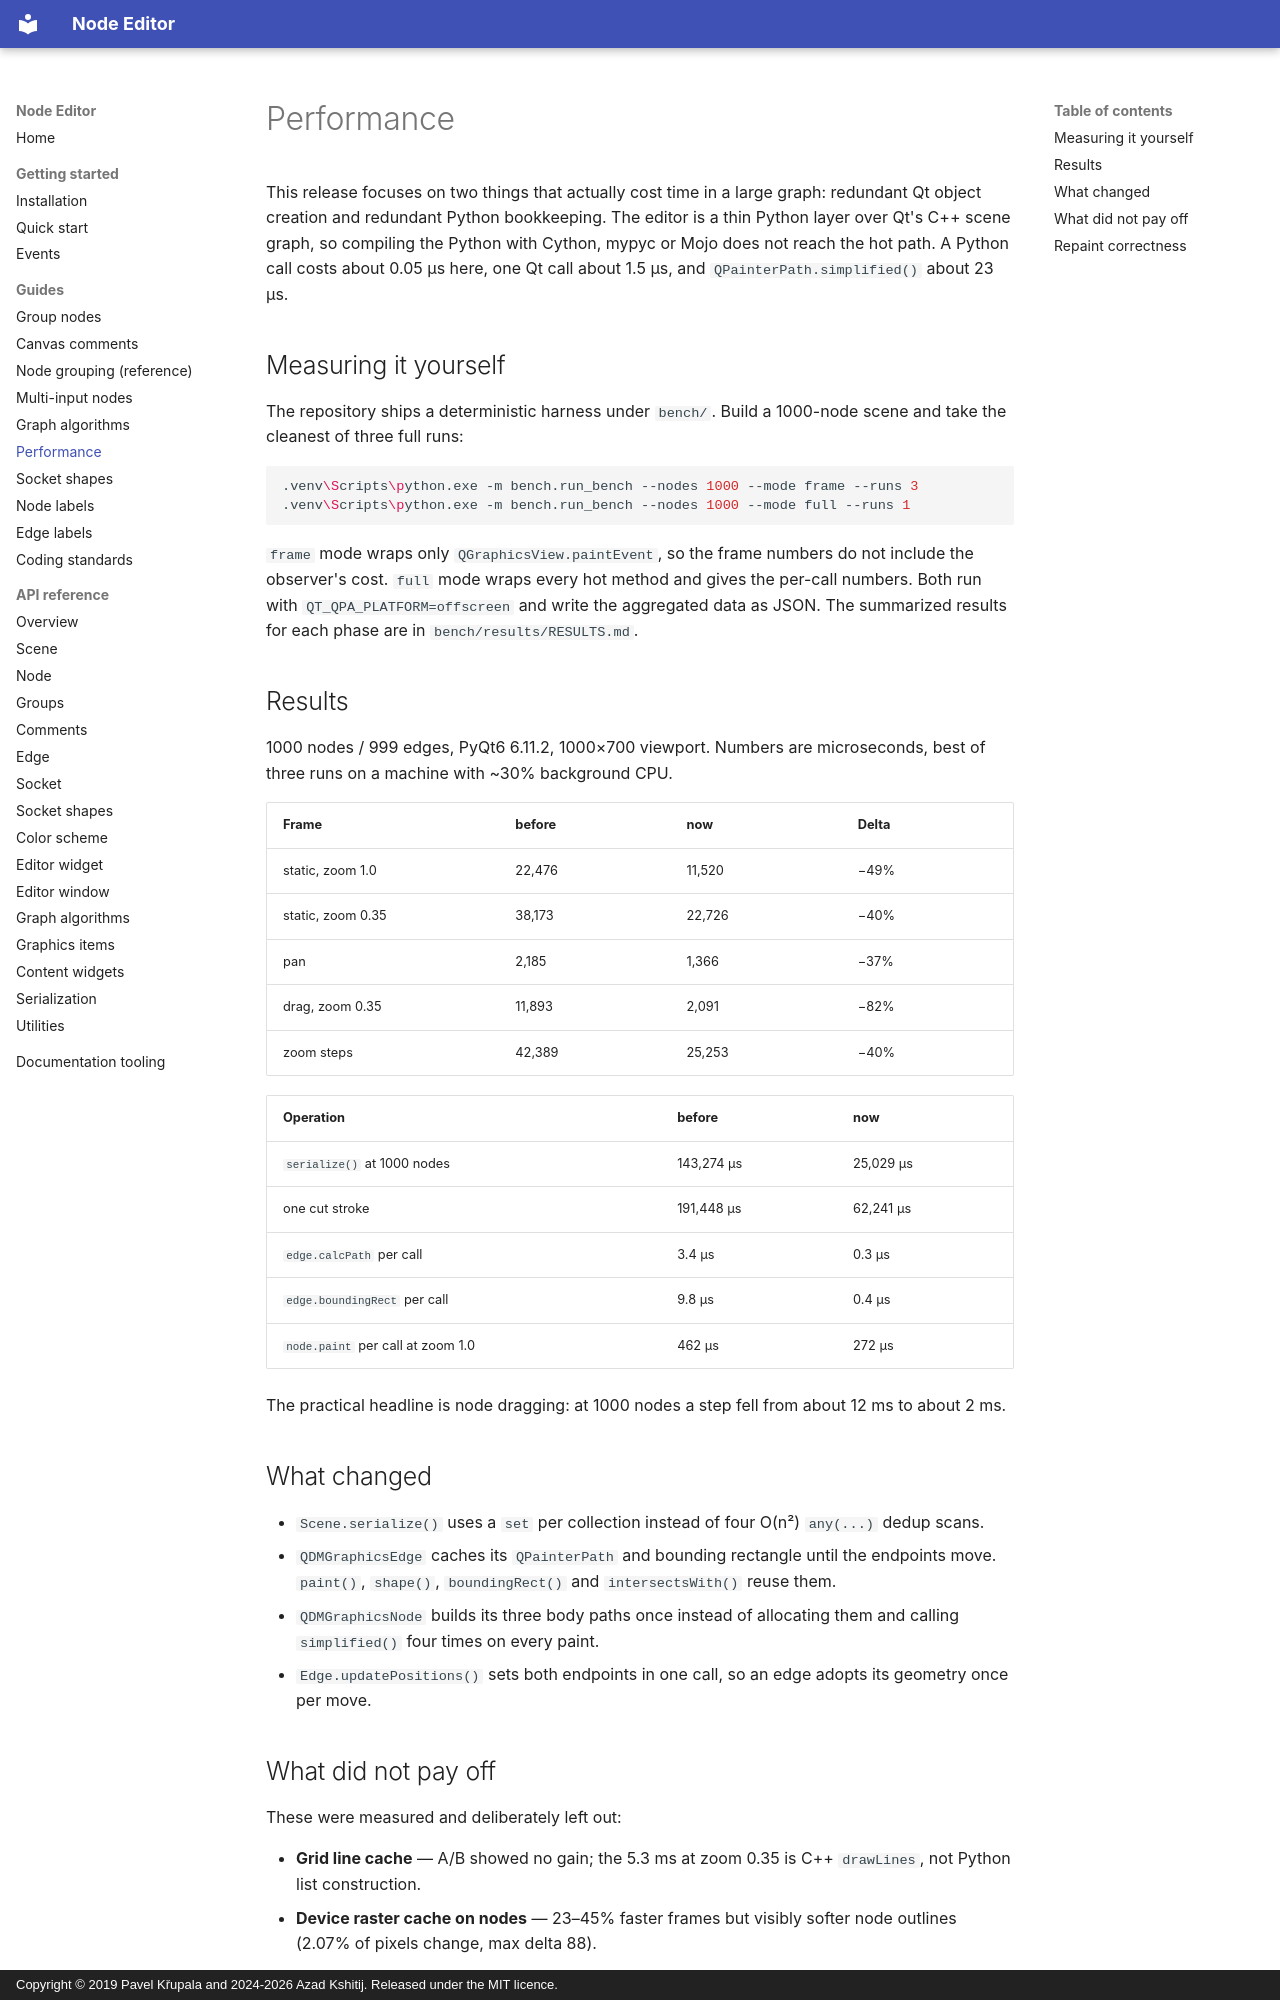

repository: AzadKshitij/qtpy-nodeeditor · page: performance/index.html · generator: mkdocs · copyright: Copyright © 2019 Pavel Křupala and 2024-2026 Azad Kshitij. Released under the MIT licence.

# Performance

This release focuses on two things that actually cost time in a large graph:
redundant Qt object creation and redundant Python bookkeeping. The editor is a
thin Python layer over Qt's C++ scene graph, so compiling the Python with
Cython, mypyc or Mojo does not reach the hot path. A Python call costs about
0.05 µs here, one Qt call about 1.5 µs, and `QPainterPath.simplified()` about
23 µs.

## Measuring it yourself

The repository ships a deterministic harness under `bench/`. Build a 1000-node
scene and take the cleanest of three full runs:

```bash
.venv\Scripts\python.exe -m bench.run_bench --nodes 1000 --mode frame --runs 3
.venv\Scripts\python.exe -m bench.run_bench --nodes 1000 --mode full --runs 1
```

`frame` mode wraps only `QGraphicsView.paintEvent`, so the frame numbers do not
include the observer's cost. `full` mode wraps every hot method and gives the
per-call numbers. Both run with `QT_QPA_PLATFORM=offscreen` and write the
aggregated data as JSON. The summarized results for each phase are in
`bench/results/RESULTS.md`.

## Results

1000 nodes / 999 edges, PyQt6 6.11.2, 1000×700 viewport. Numbers are
microseconds, best of three runs on a machine with ~30% background CPU.

| Frame | before | now | Delta |
|---|---|---|---|
| static, zoom 1.0 | 22,476 | 11,520 | −49% |
| static, zoom 0.35 | 38,173 | 22,726 | −40% |
| pan | 2,185 | 1,366 | −37% |
| drag, zoom 0.35 | 11,893 | 2,091 | −82% |
| zoom steps | 42,389 | 25,253 | −40% |

| Operation | before | now |
|---|---|---|
| `serialize()` at 1000 nodes | 143,274 µs | 25,029 µs |
| one cut stroke | 191,448 µs | 62,241 µs |
| `edge.calcPath` per call | 3.4 µs | 0.3 µs |
| `edge.boundingRect` per call | 9.8 µs | 0.4 µs |
| `node.paint` per call at zoom 1.0 | 462 µs | 272 µs |

The practical headline is node dragging: at 1000 nodes a step fell from about
12 ms to about 2 ms.

## What changed

- `Scene.serialize()` uses a `set` per collection instead of four O(n²)
  `any(...)` dedup scans.
- `QDMGraphicsEdge` caches its `QPainterPath` and bounding rectangle until the
  endpoints move. `paint()`, `shape()`, `boundingRect()` and
  `intersectsWith()` reuse them.
- `QDMGraphicsNode` builds its three body paths once instead of allocating
  them and calling `simplified()` four times on every paint.
- `Edge.updatePositions()` sets both endpoints in one call, so an edge adopts
  its geometry once per move.
